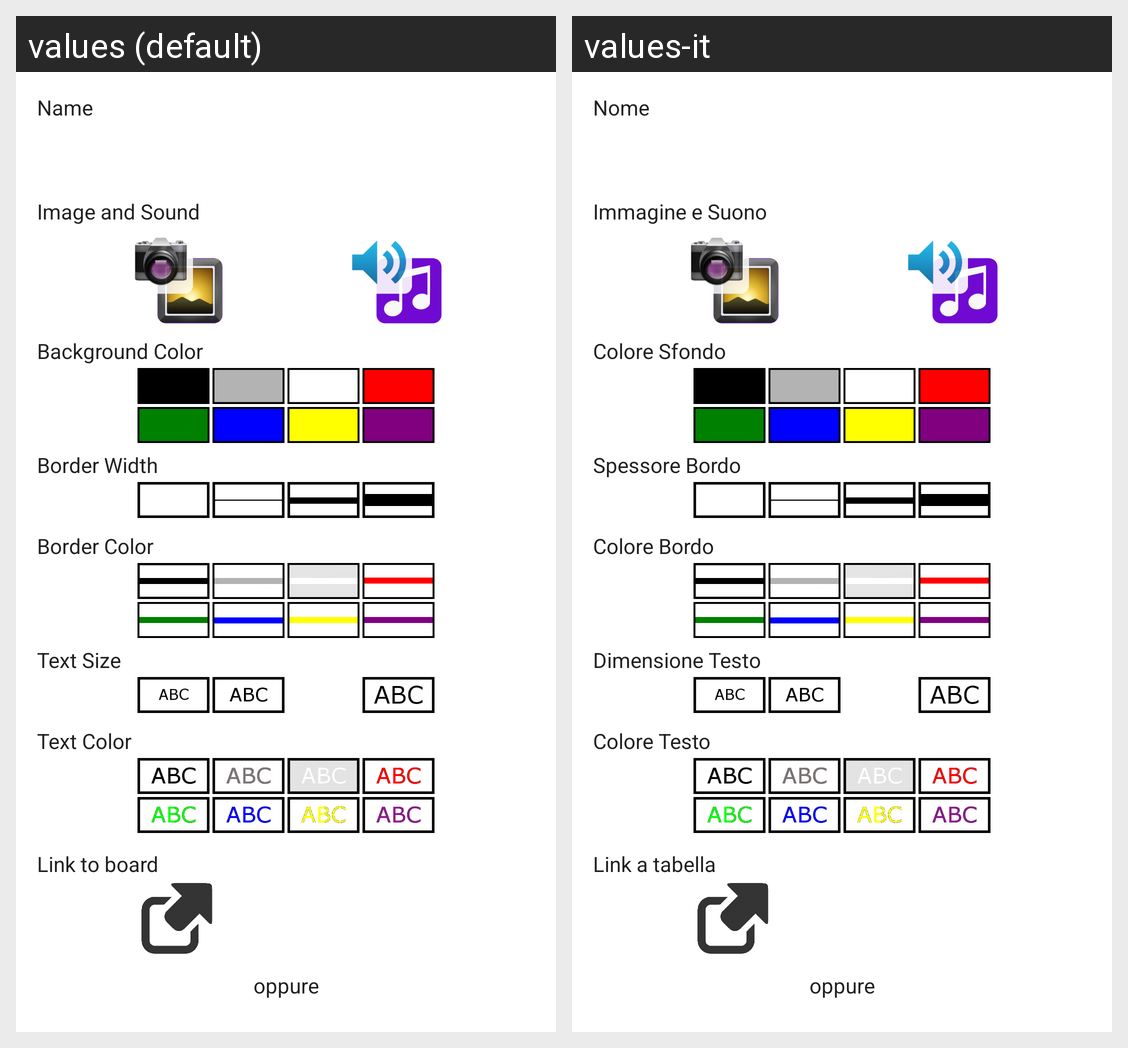

The Android screen above is rendered under two locales of the same app. Produce the string resources it draws, with the default and per-locale values.
Android screen res/layout/fragment_cell_grid_config.xml rendered under 2 locales, left to right: values (default), values-it. Device: Nexus 5 (rendered at 1080×1920; each locale shown at half size, 540×960, under a caption strip naming it); theme AppTheme.
Strings drawn on this screen, with the default value and each locale's value (text and hints the layout hard-codes, and strings that could not be matched under every locale, appear in the picture but are not listed):

activity_cell_grid_config_name
  values: Name
  values-it: Nome

activity_cell_grid_config_image_text_and_audio
  values: Image and Sound
  values-it: Immagine e Suono

activity_cell_grid_config_color
  values: Background Color
  values-it: Colore Sfondo

activity_cell_grid_config_border_width
  values: Border Width
  values-it: Spessore Bordo

activity_cell_grid_config_border_color
  values: Border Color
  values-it: Colore Bordo

activity_cell_grid_config_text_size
  values: Text Size
  values-it: Dimensione Testo

activity_cell_grid_config_text_color
  values: Text Color
  values-it: Colore Testo

activity_cell_grid_config_action_name_link
  values: Link to board
  values-it: Link a tabella

activity_cell_grid_config_action_link_to
  values: Link to board
  values-it: Link a tabella

activity_cell_grid_config_action_name_separator
  values: oppure
  values-it: oppure
